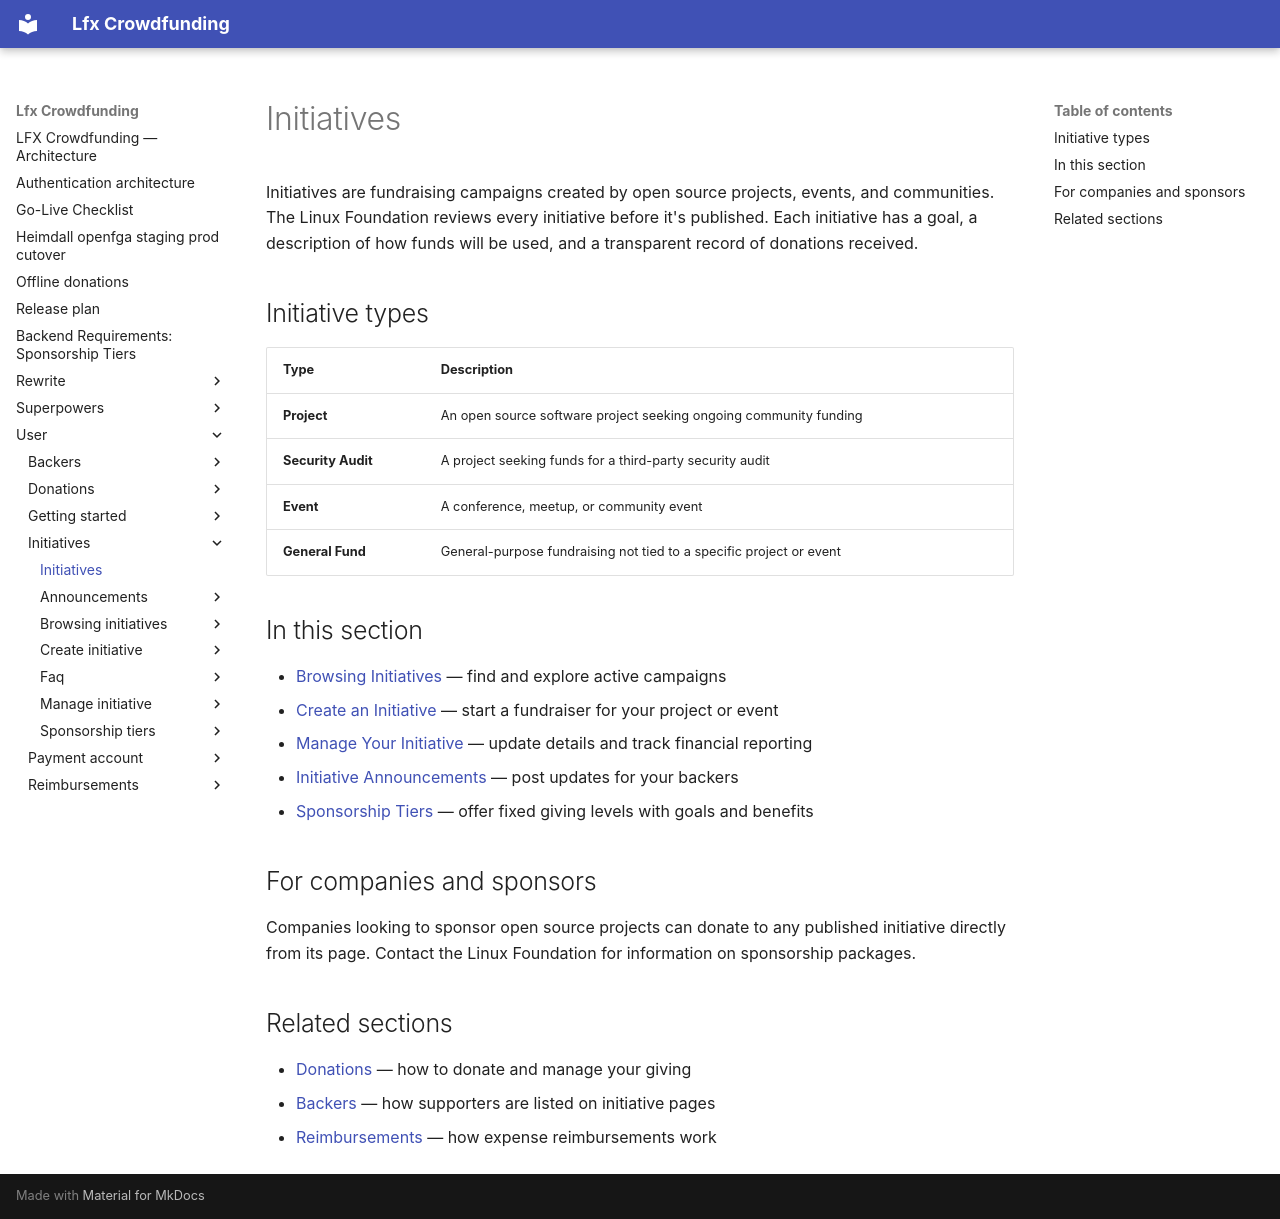

repository: linuxfoundation/lfx-crowdfunding · page: user/initiatives/index.html · generator: mkdocs

---
title: Initiatives
description: Learn about fundraising initiatives on LFX Crowdfunding — browse campaigns, create your own, and manage your initiative.
tags: [initiatives, campaigns, projects, fundraising]
last_updated: 2026-06-17
display_order: 2
intercom_collection: LFX Crowdfunding
---

Initiatives are fundraising campaigns created by open source projects, events, and communities. The Linux Foundation reviews every initiative before it's published. Each initiative has a goal, a description of how funds will be used, and a transparent record of donations received.

## Initiative types

| Type               | Description                                                         |
| ------------------ | ------------------------------------------------------------------- |
| **Project**        | An open source software project seeking ongoing community funding   |
| **Security Audit** | A project seeking funds for a third-party security audit            |
| **Event**          | A conference, meetup, or community event                            |
| **General Fund**   | General-purpose fundraising not tied to a specific project or event |

## In this section

- [Browsing Initiatives](./browsing-initiatives/) — find and explore active campaigns
- [Create an Initiative](./create-initiative/) — start a fundraiser for your project or event
- [Manage Your Initiative](./manage-initiative/) — update details and track financial reporting
- [Initiative Announcements](./announcements/) — post updates for your backers
- [Sponsorship Tiers](./sponsorship-tiers/) — offer fixed giving levels with goals and benefits

## For companies and sponsors

Companies looking to sponsor open source projects can donate to any published initiative directly from its page. Contact the Linux Foundation for information on sponsorship packages.

## Related sections

- [Donations](../donations/) — how to donate and manage your giving
- [Backers](../backers/) — how supporters are listed on initiative pages
- [Reimbursements](../reimbursements/) — how expense reimbursements work
